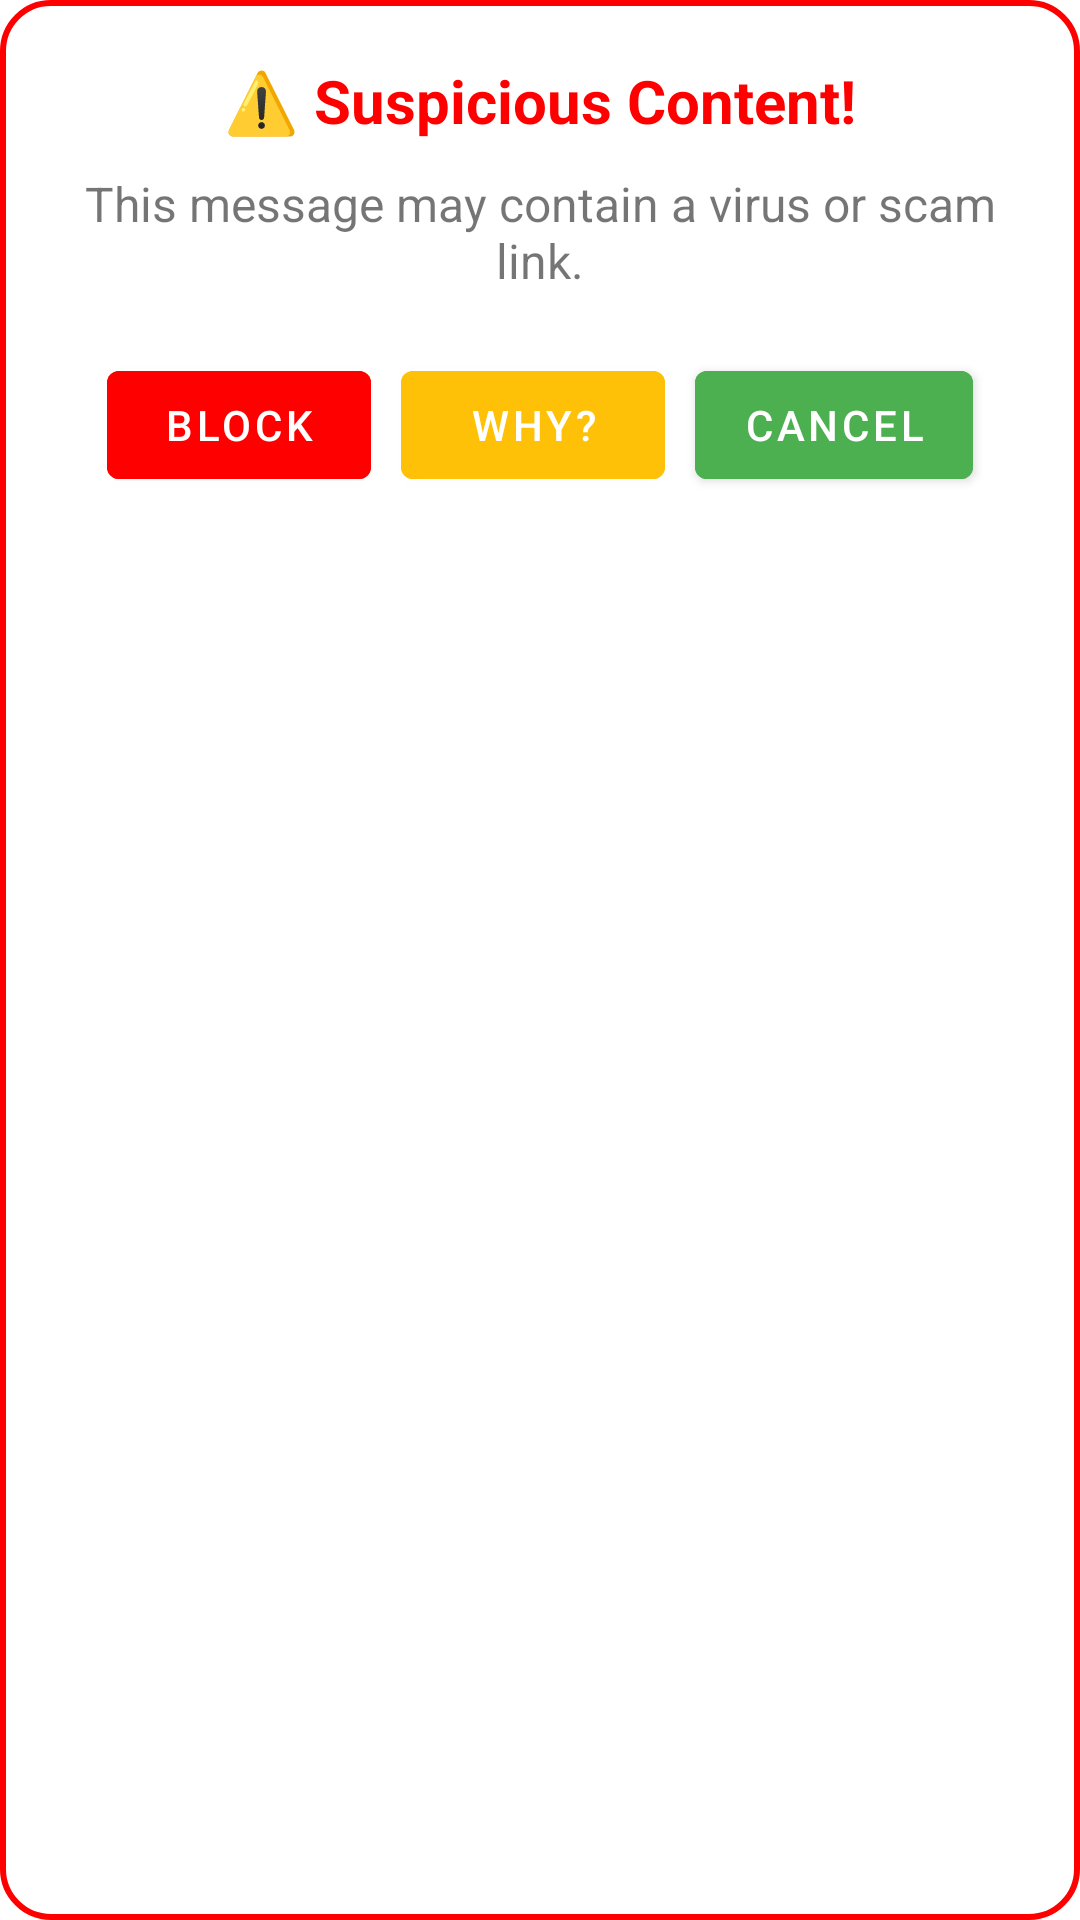

The Android layout XML behind this screen, and the referenced resources:
<!-- AndroidManifest.xml: fallback theme Theme.MaterialComponents.DayNight.NoActionBar -->
<!-- res/layout/custom_alert.xml -->
<?xml version="1.0" encoding="utf-8"?>

<LinearLayout
    xmlns:android="http://schemas.android.com/apk/res/android"
    android:layout_width="300dp"
    android:layout_height="wrap_content"
    android:orientation="vertical"
    android:background="@drawable/popup_bg"
    android:padding="20dp">

    <TextView
        android:id="@+id/alertTitle"
        android:layout_width="wrap_content"
        android:layout_height="wrap_content"
        android:text="⚠️ Suspicious Content!"
        android:textSize="20sp"
        android:textStyle="bold"
        android:textColor="#FF0000"
        android:layout_gravity="center_horizontal" />

    <TextView
        android:id="@+id/alertMessage"
        android:layout_width="wrap_content"
        android:layout_height="wrap_content"
        android:text="This message may contain a virus or scam link."
        android:layout_marginTop="10dp"
        android:gravity="center"
        android:textSize="16sp" />

    <LinearLayout
        android:layout_width="match_parent"
        android:layout_height="wrap_content"
        android:orientation="horizontal"
        android:gravity="center"
        android:layout_marginTop="20dp">

        <Button
            android:id="@+id/blockButton"
            android:layout_width="wrap_content"
            android:layout_height="wrap_content"
            android:text="Block"
            android:backgroundTint="#FF0000"
            android:textColor="#FFFFFF"/>

        <Button
            android:id="@+id/whyButton"
            android:layout_width="wrap_content"
            android:layout_height="wrap_content"
            android:text="Why?"
            android:backgroundTint="#FFC107"
            android:layout_marginStart="10dp"
            android:textColor="#FFFFFF"/>

        <Button
            android:id="@+id/cancelButton"
            android:layout_width="wrap_content"
            android:layout_height="wrap_content"
            android:text="Cancel"
            android:backgroundTint="#4CAF50"
            android:layout_marginStart="10dp"
            android:textColor="#FFFFFF"/>
    </LinearLayout>

</LinearLayout>
<!-- resources referenced by this layout -->
<resources>
  <!-- drawable popup_bg (drawable) -->
  <shape xmlns:android="http://schemas.android.com/apk/res/android">
      <solid android:color="#FFFFFF"/>
      <corners android:radius="16dp"/>
      <stroke
          android:width="2dp"
          android:color="#FF0000" />
  </shape>
</resources>
